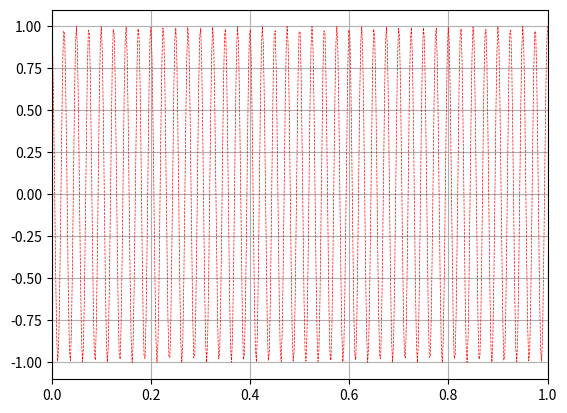

The script that saved this image:
import matplotlib.animation as animation
import matplotlib.pyplot as plt
import numpy as np

fig = plt.figure()  # 建立一个画板
ax = fig.add_subplot(1, 1, 1)

x = np.linspace(0, 1, 500)
xdata = np.linspace(0, 1, 21)
ydata = np.cos(80 * np.pi * xdata)
sample, = ax.plot([], [], 'o')

line1, = ax.plot(x, np.cos(80 * np.pi * x), 'r--', lw=0.5)

ax.grid()

ax.set_xlim(0, 1)


def run(data):
    xdata = np.linspace(0, 1, data)
    ydata = np.cos(80 * np.pi * xdata)
    if data <= 81:
        sample.set_data(xdata, ydata)
        sample.set_color('r')
    else:
        sample.set_data(xdata, ydata)
        sample.set_color('k')
    return sample,


ani = animation.FuncAnimation(fig, run, frames=np.arange(41, 162, 2), blit=False, interval=600, repeat=True)

plt.show()
